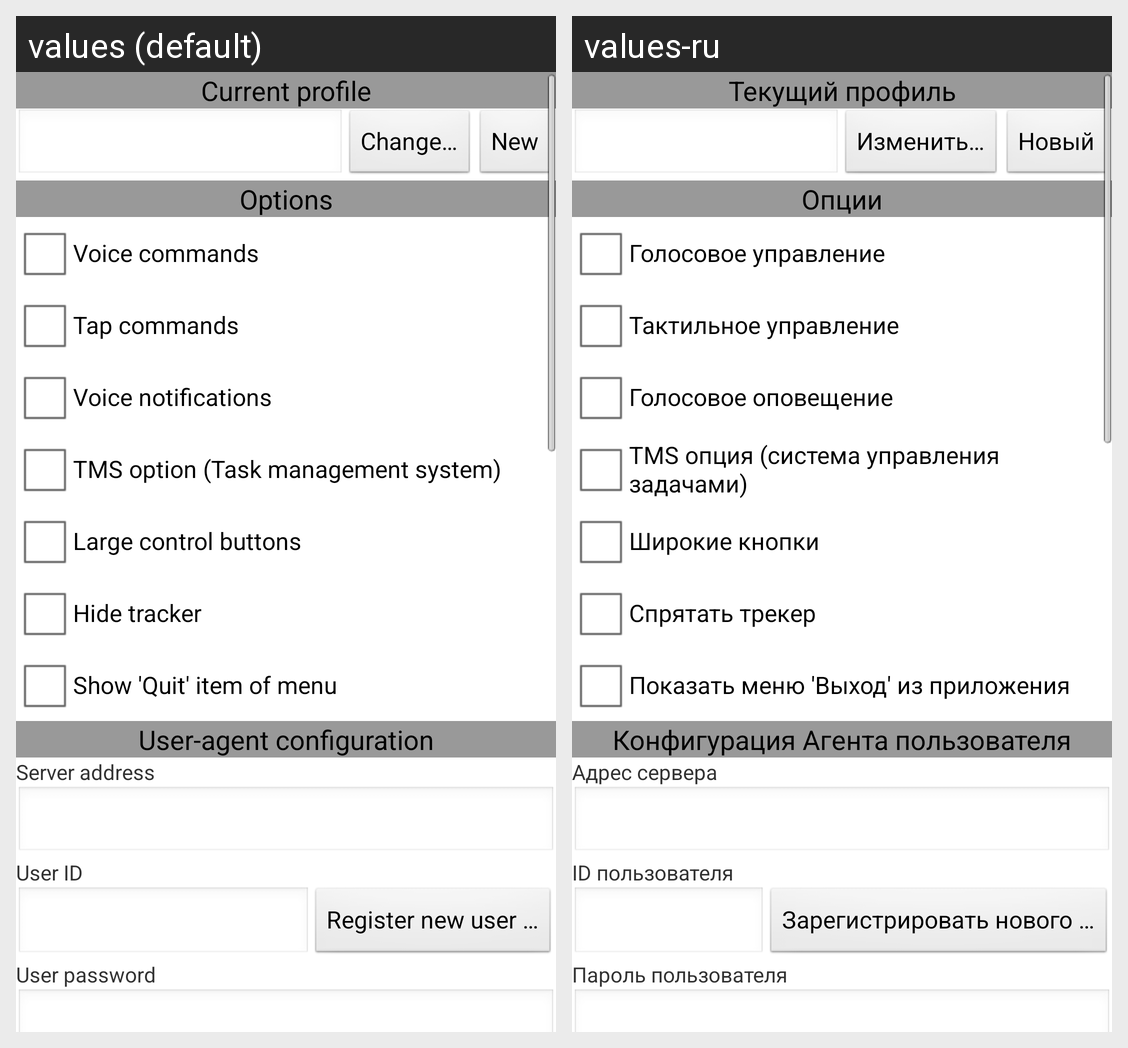

Translations of the strings shown on this Android screen, per locale in the grid:
Android screen res/layout/reflector_configuration_panel.xml rendered under 2 locales, left to right: values (default), values-ru. Device: Nexus 5 (rendered at 1080×1920; each locale shown at half size, 540×960, under a caption strip naming it); theme Theme.Base.
Strings drawn on this screen, with the default value and each locale's value (text and hints the layout hard-codes, and strings that could not be matched under every locale, appear in the picture but are not listed):

SCurrentProfile
  values: Current profile
  values-ru: Текущий профиль

SChange
  values: Change…
  values-ru: Изменить…

SNew
  values: New
  values-ru: Новый

SOptions
  values: Options
  values-ru: Опции

SVoiceCommands
  values: Voice commands
  values-ru: Голосовое управление

STapCommands
  values: Tap commands
  values-ru: Тактильное управление

SAudioNotifications
  values: Voice notifications
  values-ru: Голосовое оповещение

STMSOption
  values: TMS option (Task management system)
  values-ru: TMS опция (система управления задачами)

SLargeControlButtons
  values: Large control buttons
  values-ru: Широкие кнопки

SHideTracker
  values: Hide tracker
  values-ru: Спрятать трекер

SShowQuitItem
  values: Show 'Quit' item of menu
  values-ru: Показать меню 'Выход' из приложения

SUserAgentConfiguration
  values: User-agent configuration
  values-ru: Конфигурация Агента пользователя

SServerAddress
  values: Server address
  values-ru: Адрес сервера

SUserID
  values: User ID
  values-ru: ID пользователя

SRegisterNewUser
  values: Register new user …
  values-ru: Зарегистрировать нового …

SUserPassword
  values: User password
  values-ru: Пароль пользователя
